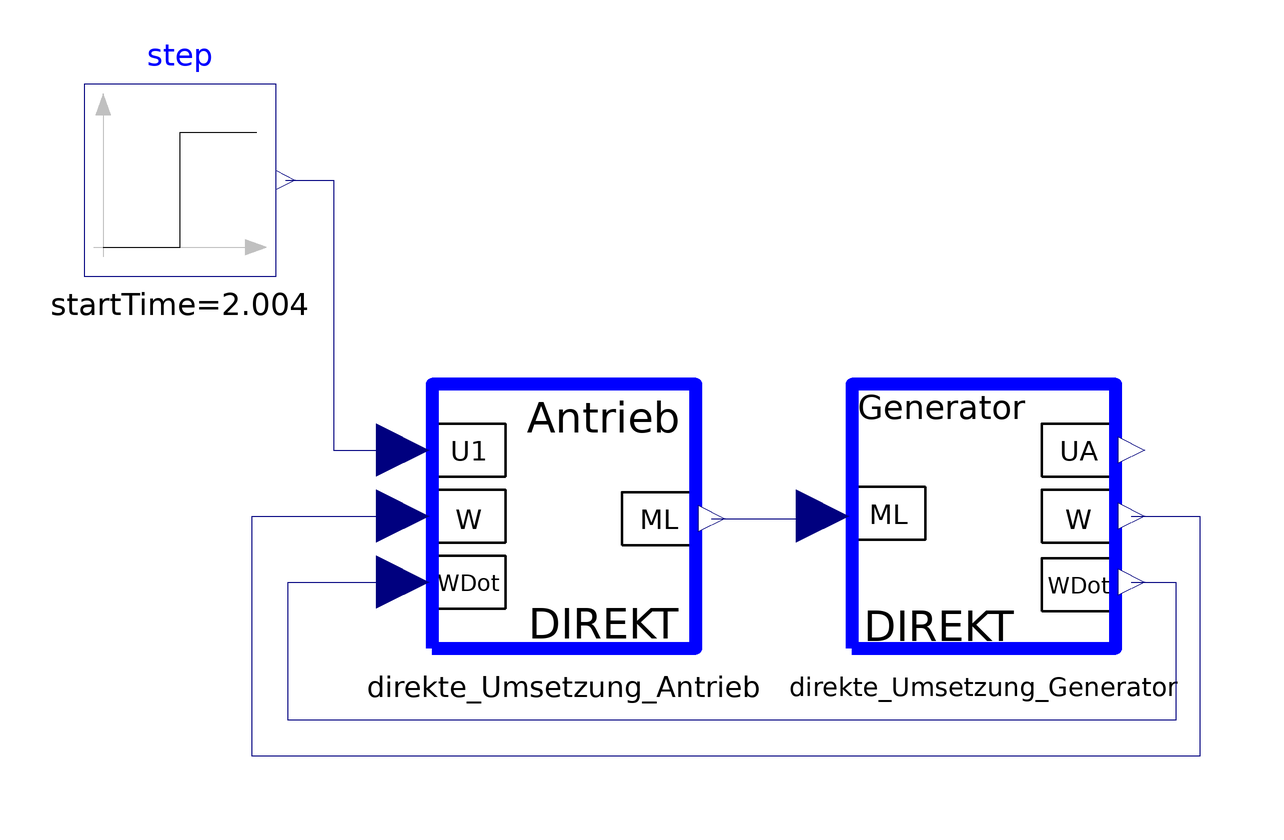

The Modelica model whose source follows is shown above as a component diagram (icons at their Placement, wires along their Line points).

model Direkte_Umsetzung_Antrieb_Generator_Test

  parameter Real LA1=3.75e-4;
  parameter Real RA1=8.25;
  parameter Real C1=51.5e-3;
  parameter Real Cmu1=3.248e-4; 
  parameter Real J1=4.75e-5;
   
  parameter Real LA2=3.75e-4;
  parameter Real RA2=8.25;
  parameter Real C2=51.5e-3;
  parameter Real Cmu2=3.248e-4; 
  parameter Real J2=4.75e-5;
  parameter Real RL=10;

  Direkte_Umsetzung_Antrieb direkte_Umsetzung_Antrieb(C1 = 51.5e-3, Cmu1 = 3.248e-4, J1 = 4.75e-5, LA1 = 3.75e-4, RA1 = 8.25)  annotation(
    Placement(visible = true, transformation(origin = {-10, 1.77636e-15}, extent = {{-22, -22}, {22, 22}}, rotation = 0)));
  Direkte_Umsetzung_Generator direkte_Umsetzung_Generator(C2 = 51.5e-3, Cmu2 = 3.248e-4, J2 = 4.75e-5, LA2 = 3.75e-4, RA2 = 8.25, RL = 10)  annotation(
    Placement(visible = true, transformation(origin = {60, 1.77636e-15}, extent = {{-22, -22}, {22, 22}}, rotation = 0)));
  Modelica.Blocks.Sources.Step step(height = 4, startTime = 2.004)  annotation(
    Placement(visible = true, transformation(origin = {-74, 56}, extent = {{-16, -16}, {16, 16}}, rotation = 0)));
equation
  connect(direkte_Umsetzung_Antrieb.ML, direkte_Umsetzung_Generator.ML) annotation(
    Line(points = {{14.64, -0.44}, {32.64, -0.44}}, color = {0, 0, 127}));
  connect(direkte_Umsetzung_Generator.wdot, direkte_Umsetzung_Antrieb.wDot) annotation(
    Line(points = {{84.64, -11}, {92.04, -11}, {92.04, -34}, {-55.96, -34}, {-55.96, -11}, {-37.36, -11}}, color = {0, 0, 127}));
  connect(direkte_Umsetzung_Generator.w, direkte_Umsetzung_Antrieb.w) annotation(
    Line(points = {{84.64, 1.77636e-15}, {96.04, 1.77636e-15}, {96.04, -40}, {-61.96, -40}, {-61.96, 1.77636e-15}, {-37.36, 1.77636e-15}}, color = {0, 0, 127}));
  connect(step.y, direkte_Umsetzung_Antrieb.u1) annotation(
    Line(points = {{-56.4, 56}, {-48.4, 56}, {-48.4, 11}, {-37.4, 11}}, color = {0, 0, 127}));

annotation(
    uses(Modelica(version = "3.2.3")));
end Direkte_Umsetzung_Antrieb_Generator_Test;